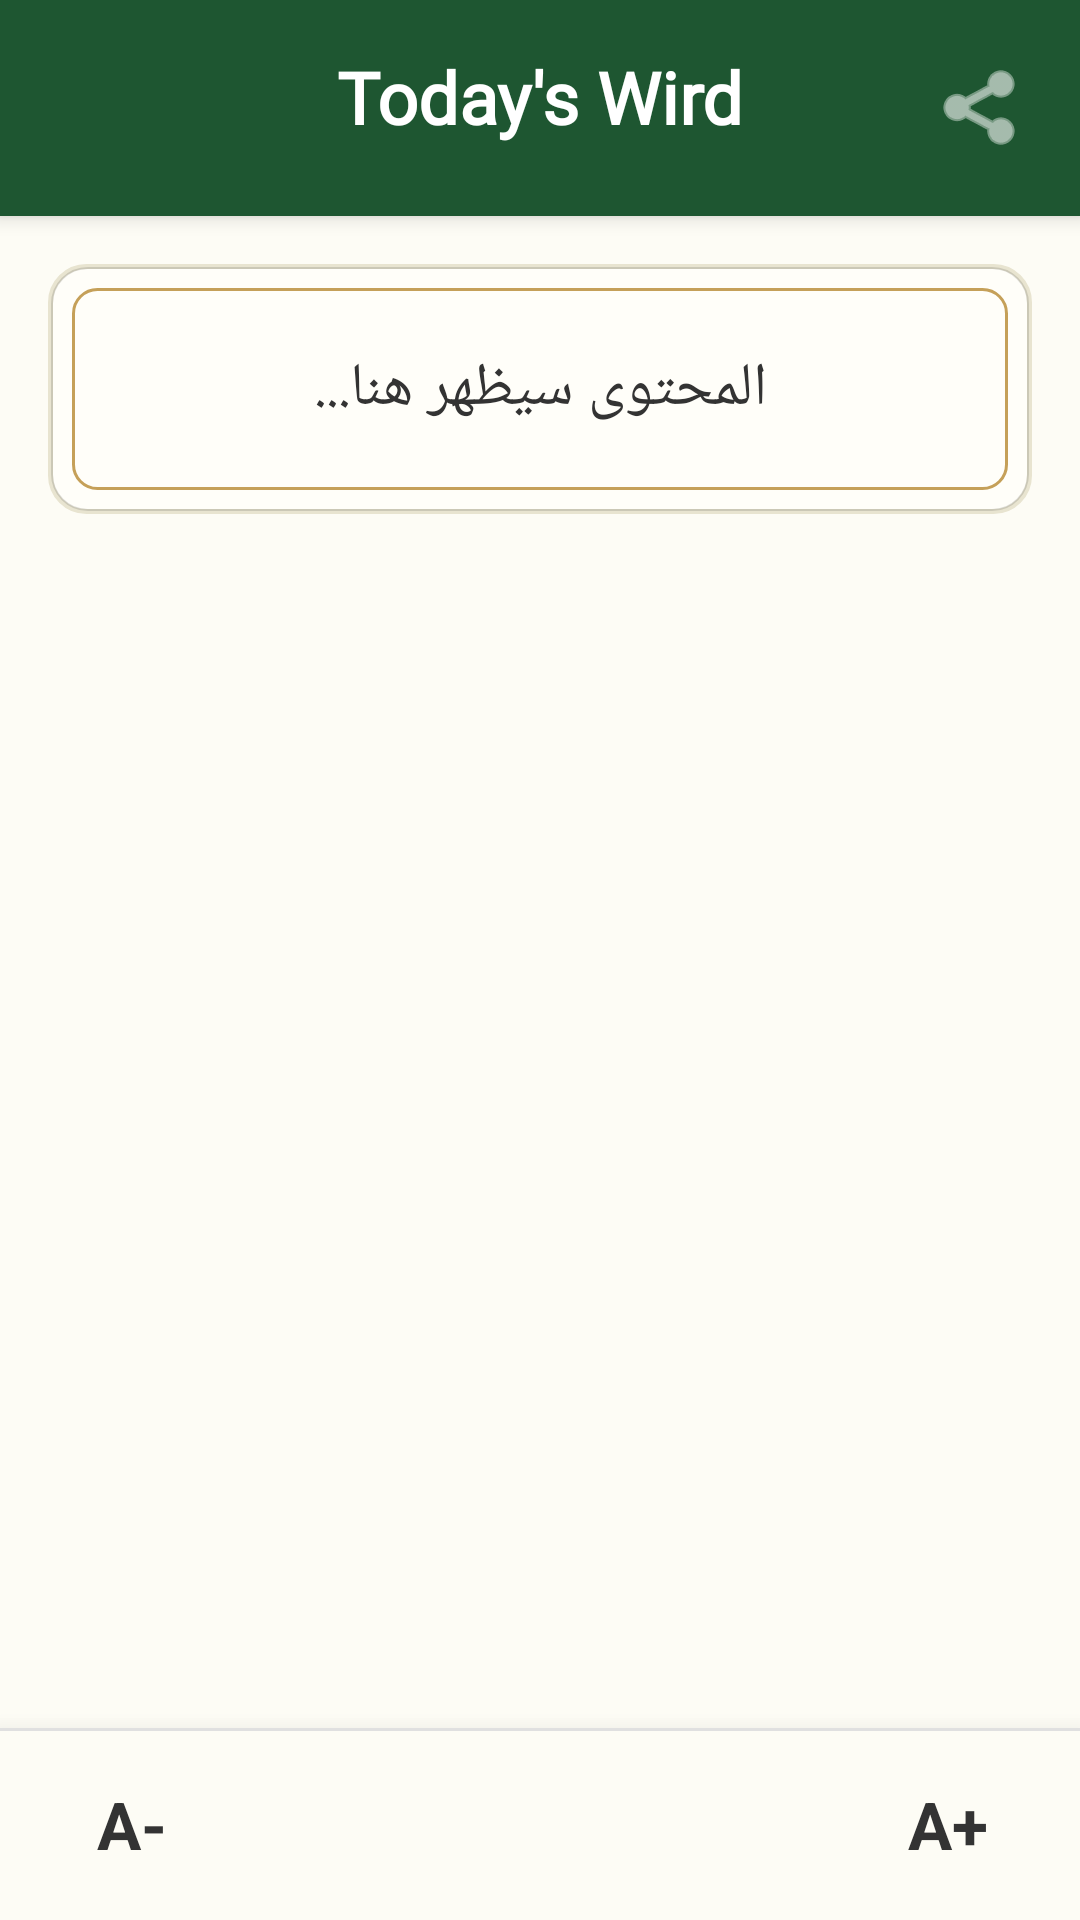

Layout XML and referenced resources for this Android screen:
<!-- AndroidManifest.xml: application theme Theme.Awrad -->
<!-- res/layout/activity_daily_wird.xml -->
<?xml version="1.0" encoding="utf-8"?>
<androidx.constraintlayout.widget.ConstraintLayout xmlns:android="http://schemas.android.com/apk/res/android"
    xmlns:app="http://schemas.android.com/apk/res-auto" android:layout_width="match_parent" android:layout_height="match_parent" android:background="@color/backgroundBeige">

    
    <androidx.constraintlayout.widget.ConstraintLayout android:id="@+id/header" android:layout_width="match_parent" android:layout_height="72dp" android:background="@color/primaryGreen" android:elevation="4dp" app:layout_constraintTop_toTopOf="parent">

        <ImageButton android:id="@+id/btnShare" android:layout_width="48dp" android:layout_height="48dp" android:layout_marginEnd="8dp" android:background="?attr/selectableItemBackgroundBorderless" android:contentDescription="مشاركة" android:padding="12dp" android:src="@android:drawable/ic_menu_share" app:layout_constraintBottom_toBottomOf="parent" app:layout_constraintEnd_toEndOf="parent" app:layout_constraintTop_toTopOf="parent" app:tint="@color/white" />

        <TextView android:id="@+id/tvDetailTitle" android:layout_width="wrap_content" android:layout_height="wrap_content" android:fontFamily="@font/thuluth" android:text="@string/wird_today_title" android:textColor="@color/white" android:textSize="24sp" android:textStyle="bold" app:layout_constraintBottom_toBottomOf="parent" app:layout_constraintEnd_toEndOf="parent" app:layout_constraintStart_toStartOf="parent" app:layout_constraintTop_toTopOf="parent" app:layout_constraintVertical_bias="0.4"/>

    </androidx.constraintlayout.widget.ConstraintLayout>

    
    <ScrollView android:id="@+id/scrollView" android:layout_width="match_parent" android:layout_height="0dp" android:clipToPadding="false" android:fillViewport="true" android:padding="16dp" app:layout_constraintBottom_toTopOf="@id/footer" app:layout_constraintTop_toBottomOf="@id/header">

        <LinearLayout android:layout_width="match_parent" android:layout_height="wrap_content" android:orientation="vertical">

            
            <androidx.constraintlayout.widget.ConstraintLayout android:layout_width="match_parent" android:layout_height="wrap_content" android:background="@drawable/card_background" android:padding="20dp">

                <TextView android:id="@+id/tvDetailContent" android:layout_width="match_parent" android:layout_height="wrap_content" android:fontFamily="@font/amiri" android:gravity="center" android:lineSpacingExtra="14dp" android:padding="8dp" android:text="المحتوى سيظهر هنا..." android:textColor="@color/textDark" android:textSize="20sp" app:layout_constraintTop_toTopOf="parent" />

            </androidx.constraintlayout.widget.ConstraintLayout>

            
            <View android:layout_width="match_parent" android:layout_height="32dp" />

        </LinearLayout>

    </ScrollView>

    
    <androidx.constraintlayout.widget.ConstraintLayout android:id="@+id/footer" android:layout_width="match_parent" android:layout_height="64dp" android:background="#FDFCF5" android:elevation="12dp" app:layout_constraintBottom_toBottomOf="parent">

        <View android:layout_width="match_parent" android:layout_height="1dp" android:background="#E0E0E0" app:layout_constraintTop_toTopOf="parent" />

        <TextView android:id="@+id/btnDecreaseFont" android:layout_width="56dp" android:layout_height="56dp" android:background="?attr/selectableItemBackgroundBorderless" android:clickable="true" android:focusable="true" android:gravity="center" android:text="A-" android:textColor="@color/textDark" android:textSize="22sp" android:textStyle="bold" app:layout_constraintBottom_toBottomOf="parent" app:layout_constraintStart_toStartOf="parent" app:layout_constraintTop_toTopOf="parent" android:layout_marginStart="16dp"/>

        <TextView android:id="@+id/btnIncreaseFont" android:layout_width="56dp" android:layout_height="56dp" android:background="?attr/selectableItemBackgroundBorderless" android:clickable="true" android:focusable="true" android:gravity="center" android:text="A+" android:textColor="@color/textDark" android:textSize="22sp" android:textStyle="bold" app:layout_constraintBottom_toBottomOf="parent" app:layout_constraintEnd_toEndOf="parent" app:layout_constraintTop_toTopOf="parent" android:layout_marginEnd="16dp"/>

    </androidx.constraintlayout.widget.ConstraintLayout>

</androidx.constraintlayout.widget.ConstraintLayout>
<!-- resources referenced by this layout -->
<resources>
  <color name="backgroundBeige">#FDFCF5</color>
  <color name="primaryGreen">#1E5631</color>
  <color name="textDark">#333333</color>
  <color name="white">#FFFFFFFF</color>
  <!-- drawable card_background (drawable) -->
  <?xml version="1.0" encoding="utf-8"?>
  <layer-list xmlns:android="http://schemas.android.com/apk/res/android">
      
      <item>
          <shape android:shape="rectangle">
              <solid android:color="#FFFEF9" />
              
              <corners android:radius="12dp" />
              <stroke android:width="1.5dp" android:color="#E8E4D0" />
              
          </shape>
      </item>
  
      
      <item android:bottom="8dp" android:left="8dp" android:right="8dp" android:top="8dp">
          <shape android:shape="rectangle">
              <solid android:color="@android:color/transparent" />
              <stroke android:width="1dp" android:color="#C5A059" />
              
              <corners android:radius="8dp" />
          </shape>
      </item>
  
      
      <item android:bottom="1dp" android:left="1dp" android:right="1dp" android:top="1dp">
          <shape android:shape="rectangle">
              <solid android:color="@android:color/transparent" />
              <corners android:radius="12dp" />
              <stroke android:width="0.5dp" android:color="#20000000" />
              
          </shape>
      </item>
  </layer-list>
  <string name="wird_today_title">Today\'s Wird</string>
  <style name="Theme.Awrad" parent="Base.Theme.Awrad" />
  <style name="Base.Theme.Awrad" parent="Theme.Material3.DayNight.NoActionBar">
          
          <item name="colorPrimary">@color/primaryGreen</item>
          <item name="android:windowBackground">@color/backgroundBeige</item>
          <item name="android:statusBarColor">@color/backgroundBeige</item>
          <item name="android:windowLightStatusBar">true</item>
      </style>
</resources>
